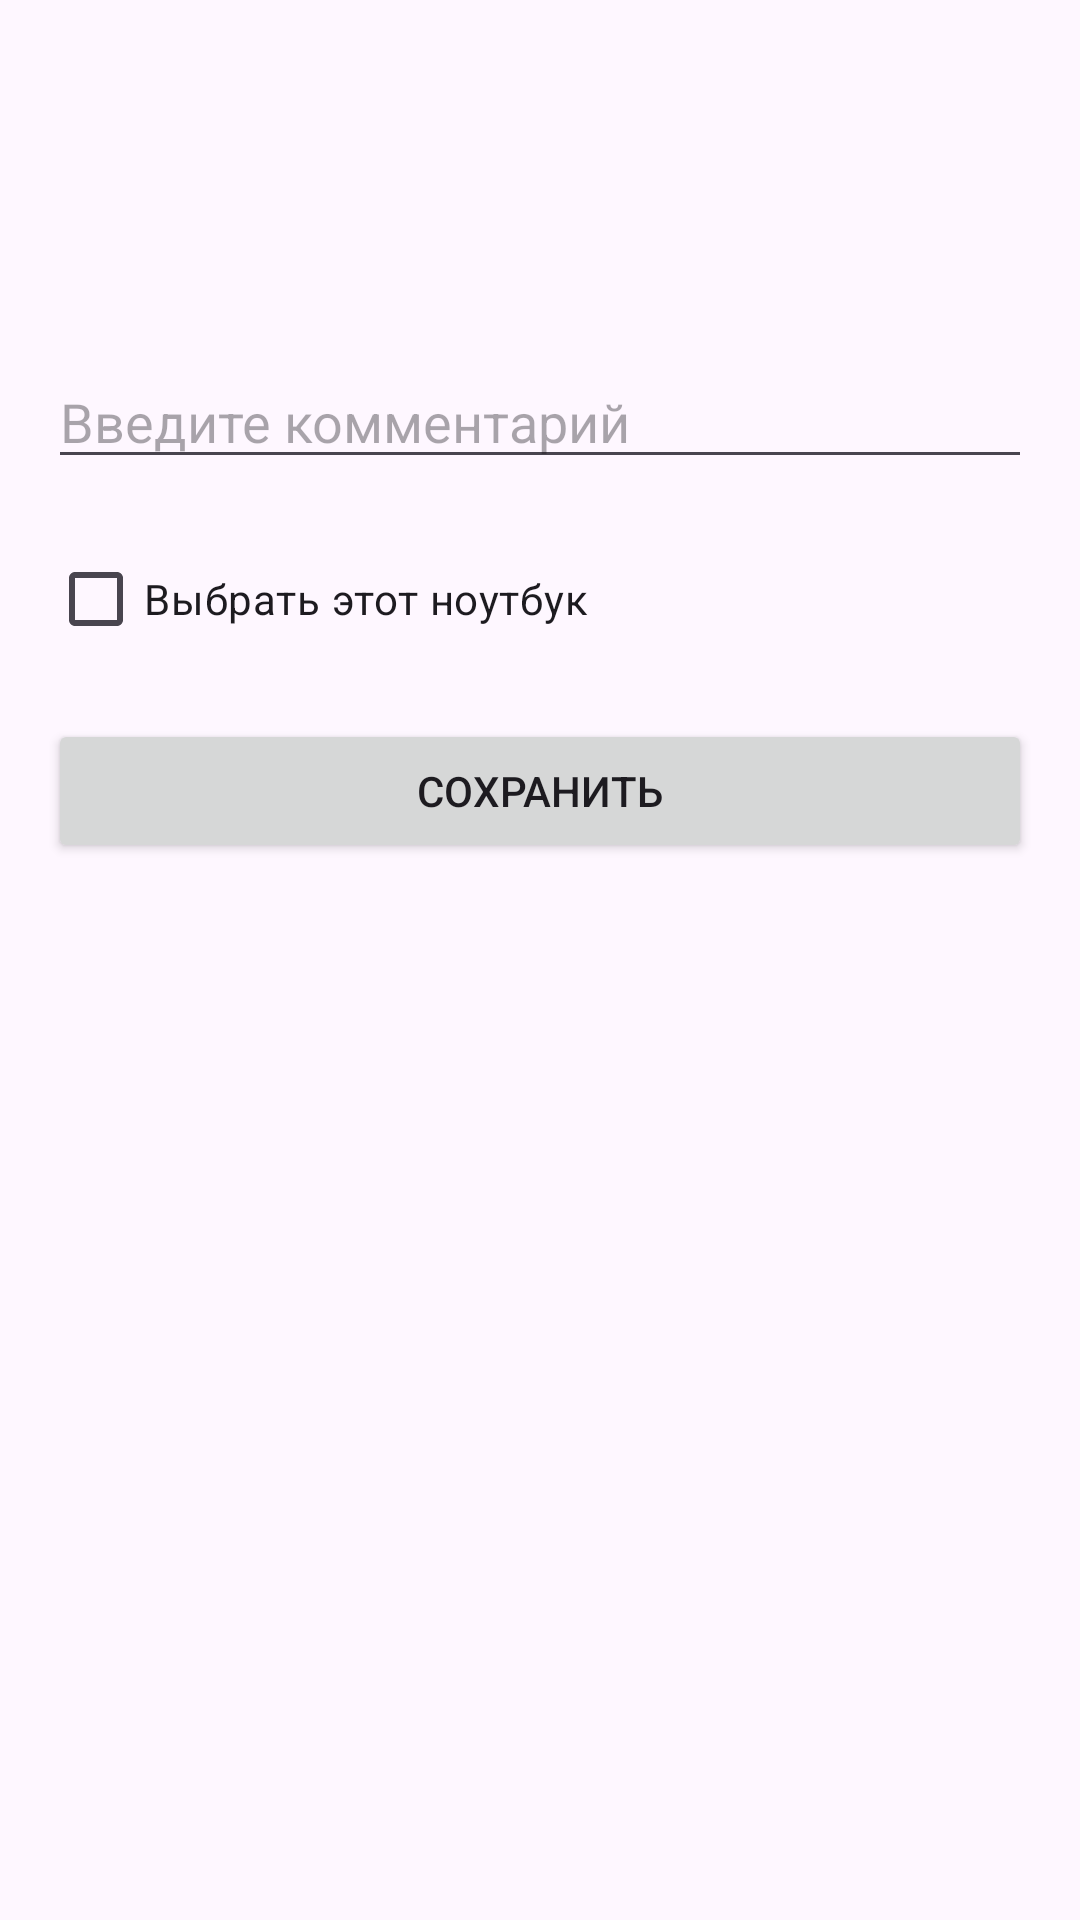

This screen was rendered from an Android layout file. Write that file and the resources it references.
<!-- AndroidManifest.xml: application theme Theme.PMVU_LR2_V7 -->
<!-- res/layout/activity_detail.xml -->
<?xml version="1.0" encoding="utf-8"?>
<LinearLayout xmlns:android="http://schemas.android.com/apk/res/android"
    android:layout_width="match_parent"
    android:layout_height="match_parent"
    android:orientation="vertical"
    android:padding="16dp">

    <TextView
        android:id="@+id/manufacturerText"
        android:layout_width="wrap_content"
        android:layout_height="wrap_content"
        android:textSize="24sp"
        android:textStyle="bold" />

    <TextView
        android:id="@+id/screenText"
        android:layout_width="wrap_content"
        android:layout_height="wrap_content"
        android:layout_marginTop="8dp" />

    <TextView
        android:id="@+id/batteryText"
        android:layout_width="wrap_content"
        android:layout_height="wrap_content"
        android:layout_marginTop="8dp" />

    <EditText
        android:id="@+id/commentEdit"
        android:layout_width="match_parent"
        android:layout_height="wrap_content"
        android:layout_marginTop="16dp"
        android:hint="Введите комментарий" />

    <CheckBox
        android:id="@+id/selectedCheck"
        android:layout_width="wrap_content"
        android:layout_height="wrap_content"
        android:layout_marginTop="16dp"
        android:text="Выбрать этот ноутбук" />

    <Button
        android:id="@+id/saveButton"
        android:layout_width="match_parent"
        android:layout_height="wrap_content"
        android:layout_marginTop="16dp"
        android:text="Сохранить" />

</LinearLayout>
<!-- resources referenced by this layout -->
<resources>
  <style name="Theme.PMVU_LR2_V7" parent="Base.Theme.PMVU_LR2_V7" />
  <style name="Base.Theme.PMVU_LR2_V7" parent="Theme.Material3.DayNight.NoActionBar">
          
          
      </style>
</resources>
